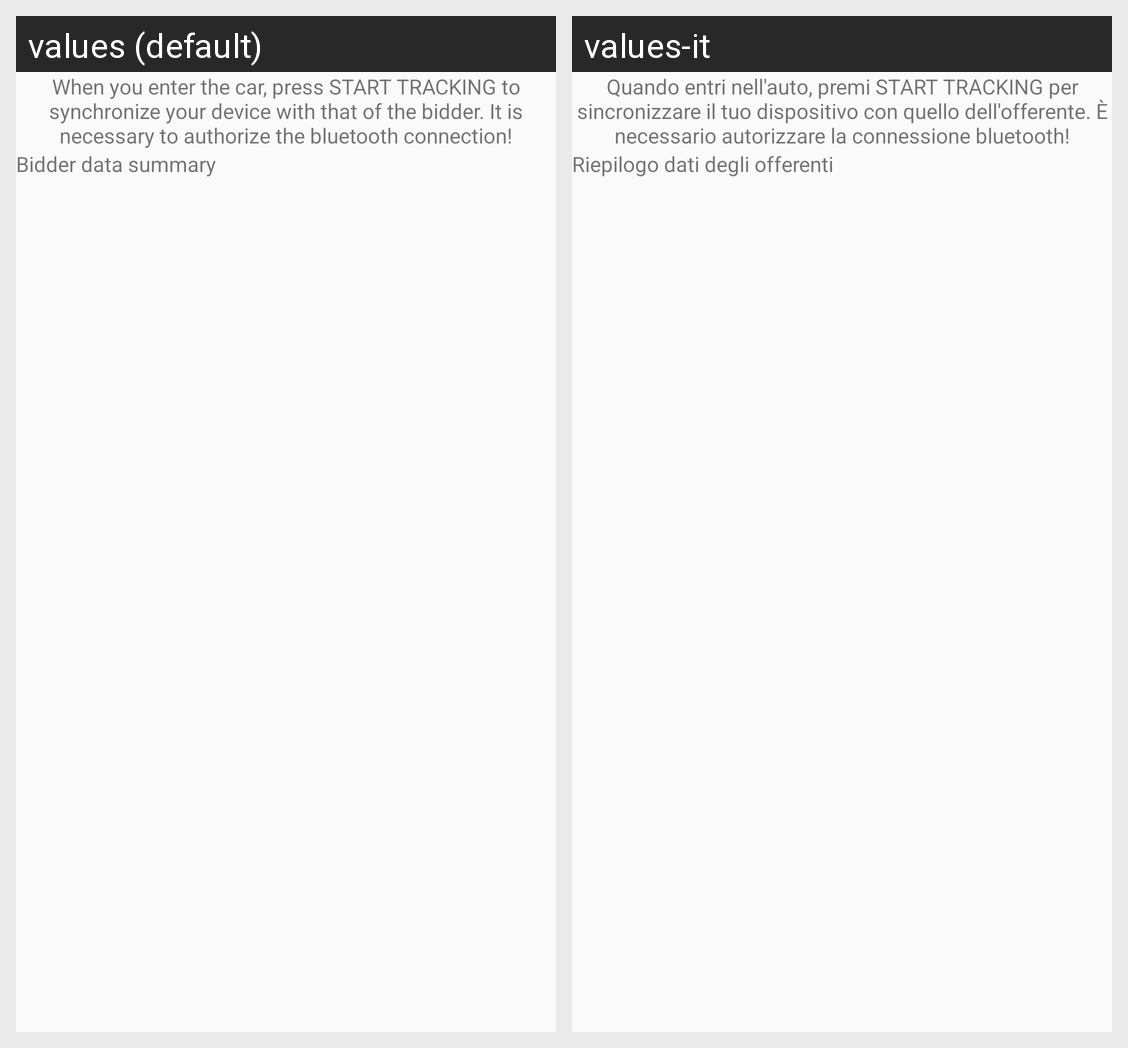

Strings drawn on this Android screen and how each of the app's shown locales translates them:
Android screen res/layout/fragment_tracking_richiesta.xml rendered under 2 locales, left to right: values (default), values-it. Device: Nexus 5 (rendered at 1080×1920; each locale shown at half size, 540×960, under a caption strip naming it); theme AppTheme.
Strings drawn on this screen, with the default value and each locale's value (text and hints the layout hard-codes, and strings that could not be matched under every locale, appear in the picture but are not listed):

riceviTrackingText
  values: When you enter the car, press START TRACKING to synchronize your device with that of the bidder. It is necessary to authorize the bluetooth connection!
  values-it: Quando entri nell'auto, premi START TRACKING per sincronizzare il tuo dispositivo con quello dell'offerente. È necessario autorizzare la connessione bluetooth!

datiRiepilogo
  values: Bidder data summary
  values-it: Riepilogo dati degli offerenti
